Run: headless pygame with SDL's dummy video driver; simulated clock (each Clock.tick advances the game by its frame time, no real sleeping); random seed 0; keys injected as events and as key.get_pressed() state; no mouse input.
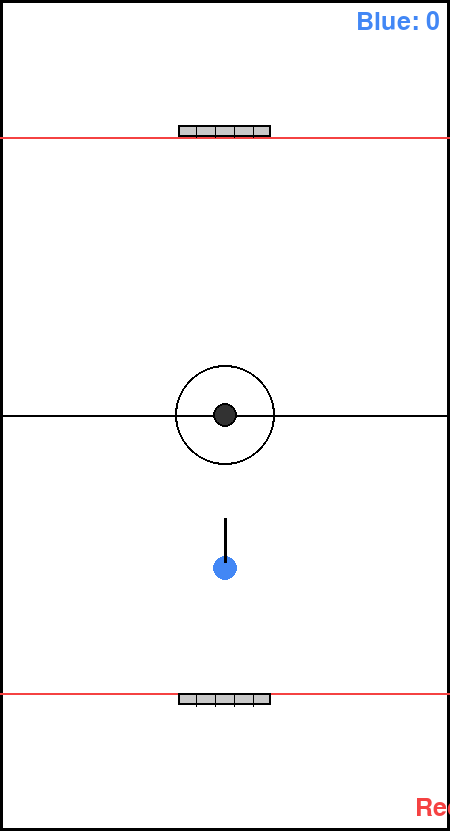
Frame 1 of 4 · flips 1–60 · no input
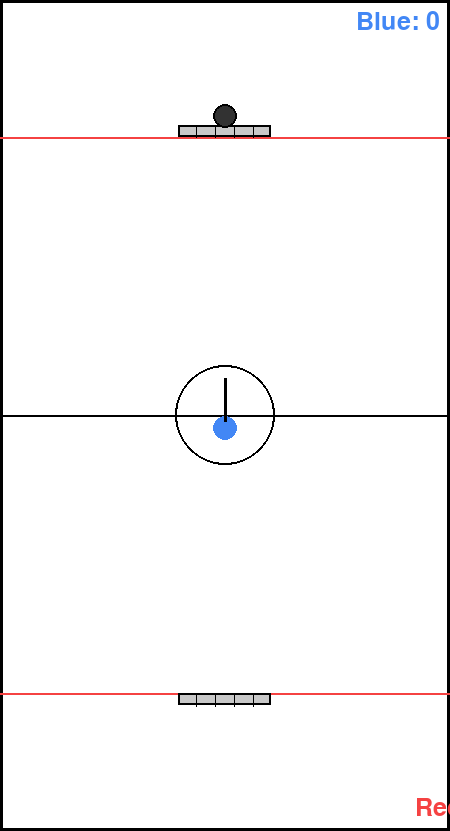
Frame 2 of 4 · flips 61–180 · tapped SPACE, RETURN · held RIGHT (→), D
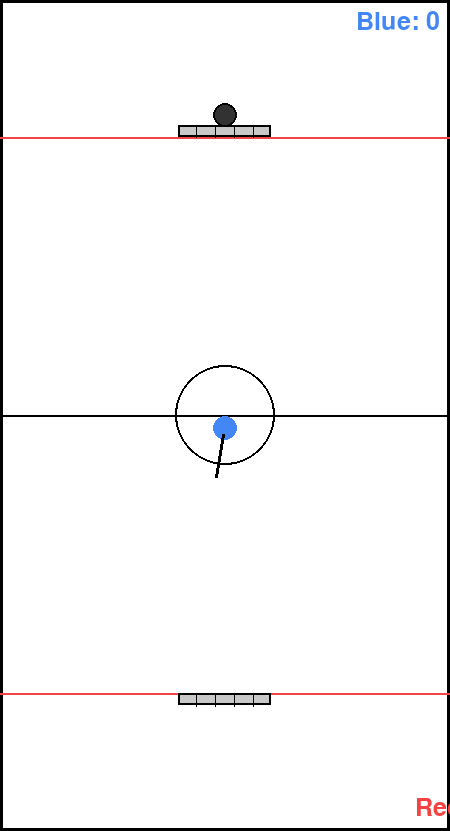
Frame 3 of 4 · flips 181–300 · held DOWN (↓), S
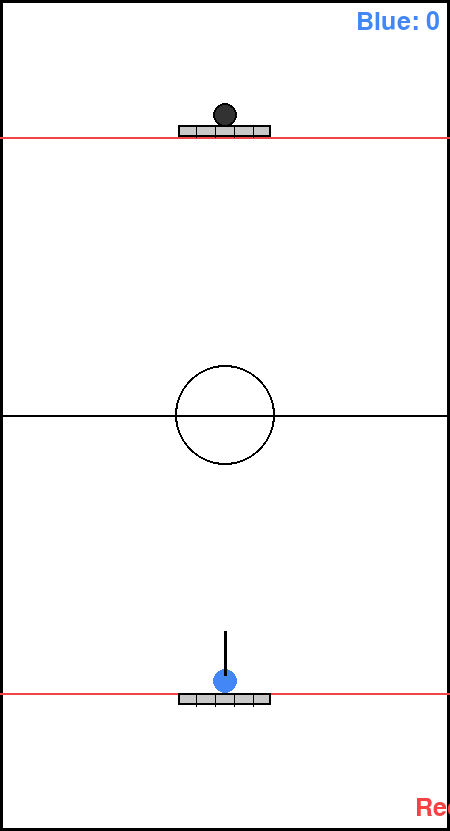
Frame 4 of 4 · flips 301–420 · held LEFT (←), A, UP (↑), W

The pygame program that drew these frames:

import pygame
import sys
import math
import random
import copy
import argparse

# Parse optional puck coordinates from the command line
parser = argparse.ArgumentParser(description="Run Bubble Hockey simulation with optional puck coordinates.")
parser.add_argument("--puck_x", type=float, help="Initial puck x-coordinate in pixels")
parser.add_argument("--puck_y", type=float, help="Initial puck y-coordinate in pixels")
args = parser.parse_args()

pygame.init()

# Define scale (pixels per inch)
SCALE = 25  # This gives a good size on screen

# Game dimensions based on real measurements (corrected)
GOAL_WIDTH = 3.75 * SCALE  # 3 3/4 inches
PLAYER_DIAMETER = 1 * SCALE  # 1 inch
STICK_LENGTH = 1.75 * SCALE  # 1 3/4 inches
PUCK_DIAMETER = 1 * SCALE  # 1 inch

# Corrected dimensions based on 33.25 inches total length and 18 inches width
TOTAL_PLAYING_LENGTH_INCHES = 33.25
TOTAL_PLAYING_WIDTH_INCHES = 18

BEHIND_GOAL_SPACE_INCHES = 5.5 # Space from end board to goal line
PLAYER_MIN_DIST_FROM_GOAL_INCHES = 4 # This might need re-evaluating with new dims

# Calculate full dimensions in pixels
WIDTH = TOTAL_PLAYING_WIDTH_INCHES * SCALE
HEIGHT = TOTAL_PLAYING_LENGTH_INCHES * SCALE

# Goal positions (relative to the playing surface)
# The goal line is 5.5 inches from the top and bottom edge of the playing surface.
TOP_GOAL_LINE_Y = BEHIND_GOAL_SPACE_INCHES * SCALE
BOTTOM_GOAL_LINE_Y = HEIGHT - (BEHIND_GOAL_SPACE_INCHES * SCALE)

screen = pygame.display.set_mode((int(WIDTH), int(HEIGHT)))
pygame.display.set_caption("Bubble Hockey - Player Control (Vertical Movement)") # Updated caption
clock = pygame.time.Clock()

WHITE = (255, 255, 255)
BLUE = (66, 135, 245)
RED = (245, 66, 66)
BLACK = (0, 0, 0)
LIGHT_GRAY = (200, 200, 200)

class Player:
    def __init__(self, x, y, team, is_goalie=False, min_y=None, max_y=None, control_scheme='player'):
        self.x = x
        self.y = y
        self.start_x = x
        self.start_y = y
        self.radius = PLAYER_DIAMETER / 2
        self.team = team
        self.angle = -math.pi / 2  # Pointing upward (initially)
        self.is_goalie = is_goalie

        # Define player's movement bounds
        # These bounds will be relative to the new total height.
        # For the playable character (bottom player), restrict movement to their half.
        # Let's say the player can move from the bottom goal line up to the center line.
        
        # Original: self.min_y = min_y if min_y is not None else HEIGHT / 2 + self.radius
        # Original: self.max_y = max_y if max_y is not None else HEIGHT - BEHIND_GOAL_SPACE - self.radius
        
        # New player y bounds (assuming bottom half of the field for player control)
        # Player moves from BOTTOM_GOAL_LINE_Y up to the center of the field.
        # Adjust for player radius so they don't go off screen.
        self.min_y = min_y if min_y is not None else HEIGHT / 2 + self.radius # Center line
        self.max_y = max_y if max_y is not None else BOTTOM_GOAL_LINE_Y - self.radius # Up to goal line
        
        self.min_x = self.radius
        self.max_x = WIDTH - self.radius
        
        self.max_linear_speed = 3
        self.max_rotation_speed = 0.08
        self.has_hit_puck = False
        
        self.control_scheme = control_scheme # 'player' or 'ai'

    def draw(self, screen):
        color = BLUE if self.team == 'blue' else RED
        pygame.draw.circle(screen, color, (int(self.x), int(self.y)), int(self.radius))
        dx = math.cos(self.angle)
        dy = math.sin(self.angle)
        start_x = self.x + dx * self.radius * 0.5
        start_y = self.y + dy * self.radius * 0.5
        end_x = self.x + dx * (self.radius * 0.5 + STICK_LENGTH)
        end_y = self.y + dy * (self.radius * 0.5 + STICK_LENGTH)
        pygame.draw.line(screen, BLACK, (start_x, start_y), (end_x, end_y), 3)
    
    def update(self, keys):
        if self.control_scheme == 'player':
            # --- Player Input Handling ---
            # Vertical Movement (Up and Down)
            if keys[pygame.K_LEFT]: # Using LEFT for backwards (down)
                self.y += self.max_linear_speed
            if keys[pygame.K_RIGHT]: # Using RIGHT for forwards (up)
                self.y -= self.max_linear_speed
            
            # Rotation (clockwise/counter-clockwise)
            if keys[pygame.K_UP]:
                self.angle -= self.max_rotation_speed # Rotate counter-clockwise
            if keys[pygame.K_DOWN]:
                self.angle += self.max_rotation_speed # Rotate clockwise

            # Keep player within bounds (Y-axis bounds are crucial for vertical movement)
            self.x = max(self.min_x, min(self.max_x, self.x)) # Keep horizontal for now
            self.y = max(self.min_y, min(self.max_y, self.y))
            
            # Ensure angle stays within a reasonable range (e.g., -pi to pi)
            self.angle = math.fmod(self.angle, 2 * math.pi)
            if self.angle > math.pi:
                self.angle -= 2 * math.pi
            elif self.angle < -math.pi:
                self.angle += 2 * math.pi

            self.has_hit_puck = False # Reset hit status each frame


class Puck:
    def __init__(self, x=None, y=None):
        self.x = x if x is not None else WIDTH // 2
        self.y = y if y is not None else HEIGHT // 2
        self.radius = PUCK_DIAMETER / 2
        self.vx = 0
        self.vy = 0
        self.friction = 0.95
        self.was_hit = False

    def move(self):
        self.x += self.vx
        self.y += self.vy
        self.vx *= self.friction
        self.vy *= self.friction

        if abs(self.vx) < 0.1: self.vx = 0
        if abs(self.vy) < 0.1: self.vy = 0

        # Side wall collisions
        if self.x - self.radius < 0:
            self.vx *= -1
            self.x = self.radius
        elif self.x + self.radius > WIDTH:
            self.vx *= -1
            self.x = WIDTH - self.radius

        goal_left = WIDTH / 2 - GOAL_WIDTH / 2
        goal_right = WIDTH / 2 + GOAL_WIDTH / 2

        # Top wall collision (with goal opening)
        if self.y - self.radius < TOP_GOAL_LINE_Y:
            if not (goal_left < self.x < goal_right):
                self.vy *= -1
                self.y = TOP_GOAL_LINE_Y + self.radius
            # If inside goal, allow to pass
            elif self.y - self.radius < 0: # Check for actual scoring past the end board
                self.vy = 0 # Stop puck
                self.vx = 0
                return 'goal_blue' # Indicate blue scored (top goal)

        # Bottom wall collision (with goal opening)
        if self.y + self.radius > BOTTOM_GOAL_LINE_Y: # Check against goal line
            if not (goal_left < self.x < goal_right):
                self.vy *= -1
                self.y = BOTTOM_GOAL_LINE_Y - self.radius
            # If inside goal, allow to pass
            elif self.y + self.radius > HEIGHT: # Check for actual scoring past the end board
                self.vy = 0 # Stop puck
                self.vx = 0
                return 'goal_red' # Indicate red scored (bottom goal)
        
        return None # No goal scored

    def draw(self, screen):
        pygame.draw.circle(screen, (50, 50, 50), (int(self.x), int(self.y)), int(self.radius))
        pygame.draw.circle(screen, BLACK, (int(self.x), int(self.y)), int(self.radius), 2)

    def collide(self, player):
        stick_dx = math.cos(player.angle)
        stick_dy = math.sin(player.angle)
        start_x = player.x + stick_dx * player.radius * 0.5
        start_y = player.y + stick_dy * player.radius * 0.5
        end_x = player.x + stick_dx * (player.radius * 0.5 + STICK_LENGTH)
        end_y = player.y + stick_dy * (player.radius * 0.5 + STICK_LENGTH)

        px, py = self.x, self.y
        lx = end_x - start_x
        ly = end_y - start_y
        line_len_squared = lx ** 2 + ly ** 2
        
        # Handle case where stick length is zero to avoid division by zero
        if line_len_squared == 0:
            return False

        t = max(0, min(1, ((px - start_x) * lx + (py - start_y) * ly) / line_len_squared))
        closest_x = start_x + t * lx
        closest_y = start_y + t * ly
        dist = math.hypot(px - closest_x, py - closest_y)

        # If puck is close to the stick and moving towards it
        if dist < self.radius + 3: # '3' is a small buffer for collision detection
            # Calculate angle from closest point on stick to puck
            norm_angle = math.atan2(py - closest_y, px - closest_x)
            
            # Determine how hard to hit based on player's stick angle relative to puck
            # This makes hits more effective when the stick is "facing" the puck
            player_stick_angle = player.angle
            angle_diff = math.fmod(norm_angle - player_stick_angle + math.pi, 2 * math.pi) - math.pi
            
            # If the puck is roughly in front of the stick, apply a stronger hit
            # You can adjust this value to control "power"
            if abs(angle_diff) < math.pi / 2:
                speed_multiplier = 1 - (abs(angle_diff) / (math.pi / 2)) # Stronger hit when more aligned
                speed = 15 * speed_multiplier # Max speed for puck hit
            else:
                speed = 3 # Weaker hit if hitting with back of stick or side

            self.vx = math.cos(norm_angle) * speed
            self.vy = math.sin(norm_angle) * speed
            
            # Push puck out to prevent sticking
            self.x = closest_x + math.cos(norm_angle) * (self.radius + 3)
            self.y = closest_y + math.sin(norm_angle) * (self.radius + 3)
            
            self.was_hit = True
            player.has_hit_puck = True
            return True
        return False

# Game setup
# Only one player for now, controlled by the user
# Player starts somewhere in their half, closer to the goal they defend.
player = Player(WIDTH // 2, BOTTOM_GOAL_LINE_Y - (5 * SCALE), 'blue', # 5 inches from their goal line
                min_y=HEIGHT/2 + PLAYER_DIAMETER/2, # Restrict to bottom half
                max_y=BOTTOM_GOAL_LINE_Y - PLAYER_DIAMETER/2) # Up to goal line (adjust for player radius)

# To constrain the player to a vertical "rail", set min_x and max_x to the same value
player.min_x = player.x
player.max_x = player.x

puck = Puck(x=args.puck_x, y=args.puck_y) # Use command line args or default

score_blue = 0
score_red = 0
font = pygame.font.Font(None, int(SCALE * 1.5)) # Larger font for scores

def draw_field(screen):
    screen.fill(WHITE) # Fill background with white first

    # Draw rink boundaries (the entire playing surface)
    pygame.draw.rect(screen, BLACK, (0, 0, WIDTH, HEIGHT), 3)
    
    # Center line
    center_y = HEIGHT / 2
    pygame.draw.line(screen, BLACK, (0, center_y), (WIDTH, center_y), 2)

    # Center circle
    pygame.draw.circle(screen, BLACK, (WIDTH / 2, center_y), SCALE * 2, 2)

    # Goal lines
    pygame.draw.line(screen, RED, (0, TOP_GOAL_LINE_Y), (WIDTH, TOP_GOAL_LINE_Y), 2)
    pygame.draw.line(screen, RED, (0, BOTTOM_GOAL_LINE_Y), (WIDTH, BOTTOM_GOAL_LINE_Y), 2)

    # Top goal (blue's goal) - The area behind the goal line
    goal_x = WIDTH / 2 - GOAL_WIDTH / 2
    pygame.draw.rect(screen, LIGHT_GRAY, (goal_x, TOP_GOAL_LINE_Y - SCALE/2, GOAL_WIDTH, SCALE / 2)) # Draw a lighter background for the goal (slightly behind the line)
    pygame.draw.rect(screen, BLACK, (goal_x, TOP_GOAL_LINE_Y - SCALE/2, GOAL_WIDTH, SCALE / 2), 2) # And its outline

    # Bottom goal (red's goal) - The area behind the goal line
    pygame.draw.rect(screen, LIGHT_GRAY, (goal_x, BOTTOM_GOAL_LINE_Y, GOAL_WIDTH, SCALE / 2)) # Draw a lighter background for the goal
    pygame.draw.rect(screen, BLACK, (goal_x, BOTTOM_GOAL_LINE_Y, GOAL_WIDTH, SCALE / 2), 2)

    # Goal posts and nets
    for i in range(1, 5):
        x = goal_x + i * (GOAL_WIDTH / 5)
        # Top goal net
        pygame.draw.line(screen, BLACK, (x, TOP_GOAL_LINE_Y - SCALE / 2), (x, TOP_GOAL_LINE_Y), 1)
        # Bottom goal net
        pygame.draw.line(screen, BLACK, (x, BOTTOM_GOAL_LINE_Y), (x, BOTTOM_GOAL_LINE_Y + SCALE / 2), 1)

def reset_game():
    global puck, player # Need to use global for these
    puck = Puck(x=WIDTH // 2, y=HEIGHT // 2) # Reset puck to center
    player = Player(WIDTH // 2, BOTTOM_GOAL_LINE_Y - (5 * SCALE), 'blue',
                    min_y=HEIGHT/2 + PLAYER_DIAMETER/2,
                    max_y=BOTTOM_GOAL_LINE_Y - PLAYER_DIAMETER/2)
    # Re-constrain player to the vertical rail after reset
    player.min_x = player.x
    player.max_x = player.x
    
# --- Main Game Loop ---
running = True
while running:
    for event in pygame.event.get():
        if event.type == pygame.QUIT:
            running = False

    keys = pygame.key.get_pressed()

    # Update player based on keyboard input
    player.update(keys)

    # Move puck and check for goals
    goal_scored = puck.move()
    if goal_scored == 'goal_red':
        score_blue += 1
        print(f"Goal for Blue! Score: Blue {score_blue} - Red {score_red}")
        reset_game()
    elif goal_scored == 'goal_blue':
        score_red += 1
        print(f"Goal for Red! Score: Blue {score_blue} - Red {score_red}")
        reset_game()

    # Check for puck collision with player
    puck.collide(player)

    # Drawing
    draw_field(screen)
    player.draw(screen)
    puck.draw(screen)

    # Display score
    blue_score_text = font.render(f"Blue: {score_blue}", True, BLUE)
    red_score_text = font.render(f"Red: {score_red}", True, RED)
    screen.blit(blue_score_text, (WIDTH - blue_score_text.get_width() - 10, 10))
    screen.blit(red_score_text, (WIDTH - red_score_text.get_height() - 10, HEIGHT - red_score_text.get_height() - 10)) # Adjusted for bottom alignment

    pygame.display.flip()
    clock.tick(60)

pygame.quit()
sys.exit()
